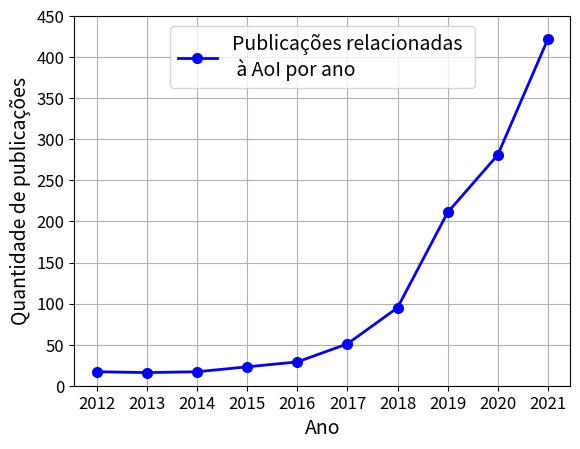

Generate this figure with matplotlib:
import matplotlib.pyplot as plt
import numpy as np 

ano = [
    2021,
    2020,
    2019,
    2018,
    2017,
    2016,
    2015,
    2014,
    2013,
    2012
]

qtd = [
    422,
    281,
    211,
    95,
    51,
    29,
    23,
    17,
    16,
    17
]

fig, ax = plt.subplots()
ax.plot(ano, qtd, '-ob', linewidth=2, markersize=7, label="Publicações relacionadas \n à AoI por ano")
ax.set_ylabel('Quantidade de publicações', fontsize=14)
ax.set_xlabel('Ano', fontsize=14)
ax.tick_params(axis='x', labelsize=12)
ax.tick_params(axis='y', labelsize=12)
ax.set_xticks(list(np.arange(2012, 2022, 1)))
ax.legend(fontsize=14, loc='upper center')
ax.set_ylim(0, 450)
ax.grid(True)
plt.show()